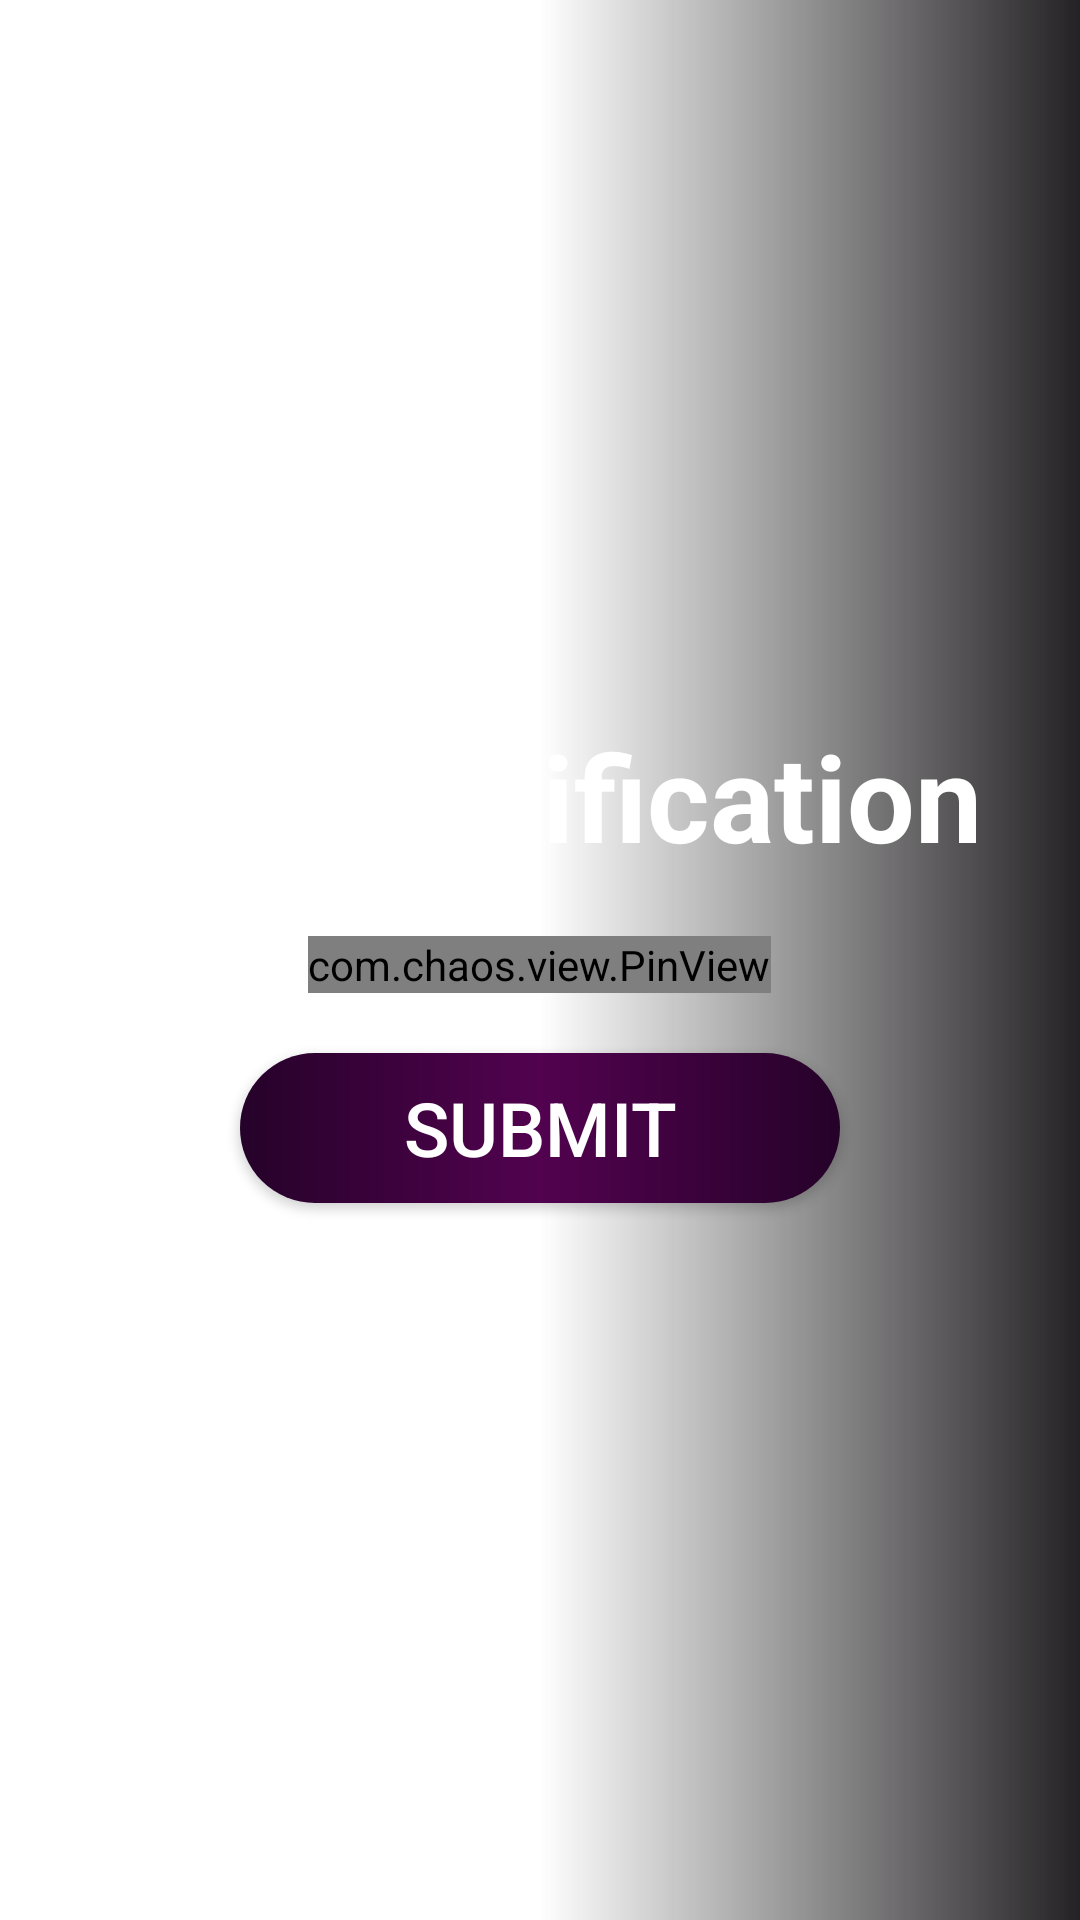

Reconstruct the res/layout file that produces this screen, plus the resources it refers to.
<!-- AndroidManifest.xml: application theme Theme.Salus -->
<!-- res/layout/activity_otpverification.xml -->
<?xml version="1.0" encoding="utf-8"?>
<LinearLayout xmlns:android="http://schemas.android.com/apk/res/android"
    xmlns:app="http://schemas.android.com/apk/res-auto"
    xmlns:tools="http://schemas.android.com/tools"
    android:layout_width="match_parent"
    android:layout_height="match_parent"
    tools:ignore="Hardcoded"
    android:gravity="center"
    android:orientation="vertical"
    android:background="@drawable/gradient_drawable_bg"
    tools:context=".OTPVerification">
    <TextView
        android:layout_width="wrap_content"
        android:layout_height="wrap_content"
        android:text="OTP Verification"
        android:textColor="@color/white"
        android:textStyle="bold"
        android:textSize="40dp"
       />
    <com.chaos.view.PinView
        android:id="@+id/pin_view"
        style="@style/PinWidget.PinView"
        android:layout_width="wrap_content"
        android:layout_height="wrap_content"
        android:cursorVisible="true"
        android:inputType="number"
        android:itemBackground="@drawable/rounded_rectangle_otp"
        app:cursorColor="@color/white"
        app:hideLineWhenFilled="true"
        android:layout_centerInParent="true"
        android:layout_marginTop="20dp"
        app:itemCount="6"
        app:itemHeight="50dp"
        app:itemRadius="5dp"
        app:itemWidth="50dp"
        app:lineColor="@color/colorAccent"
        app:lineWidth="1dp" />
    <androidx.appcompat.widget.AppCompatButton
        android:id="@+id/btn_submitotp"
        android:layout_width="200dp"
        android:layout_height="50dp"
        android:text="SUBMIT"
        android:layout_gravity="center"
        android:textColor="@color/white"
        android:textSize="25dp"
        android:layout_marginTop="20dp"
        android:layout_centerInParent="true"
        android:background="@drawable/gradient_button"/>




</LinearLayout>
<!-- resources referenced by this layout -->
<resources>
  <color name="colorAccent">#C4BAC5</color>
  <color name="white">#FFFFFFFF</color>
  <!-- drawable gradient_button (drawable) -->
  <shape xmlns:android="http://schemas.android.com/apk/res/android"
      android:shape="rectangle">
  
      <solid android:color="#fff"/> 
      <corners android:radius="50dp"/> 
  
      
      <gradient
          android:startColor = "#250229"
          android:centerColor = "#52024f"
          android:endColor = "#250229"
          android:angle="180"
          android:type = "linear" />
  </shape>
  <!-- drawable gradient_drawable_bg (drawable) -->
  <?xml version = "1.0" encoding = "utf-8" ?>
  <shape
      android:shape = "rectangle"
      xmlns:android = "http://schemas.android.com/apk/res/android" >
  
  
      <gradient
          android:startColor = "#0000"
          android:centerColor = "#0000"
          android:endColor = "#242224"
          android:angle="360"
          android:type = "linear" />
  </shape>
  <!-- drawable rounded_rectangle_otp (drawable) -->
  <shape xmlns:android="http://schemas.android.com/apk/res/android"
      android:shape="rectangle">
  
      <solid android:color="#fff"/> 
      <corners android:radius="10dp"/> 
  
      
      <gradient
          android:startColor = "#250229"
          android:centerColor = "#52024f"
          android:endColor = "#52024f"
          android:angle="180"
          android:type = "linear" />
  </shape>
  <style name="Theme.Salus" parent="Theme.MaterialComponents.DayNight.NoActionBar">
          
          <item name="colorPrimary">@color/purple_500</item>
          <item name="colorPrimaryVariant">@color/my_status_bar_color</item>
          <item name="colorOnPrimary">@color/white</item>
          
          <item name="colorSecondary">@color/white</item>
          <item name="colorSecondaryVariant">@color/white</item>
          <item name="colorOnSecondary">@color/black</item>
          
          <item name="android:statusBarColor">?attr/colorPrimaryVariant</item>
          
      </style>
  <color name="purple_500">#FF6200EE</color>
  <color name="my_status_bar_color">#2e022c</color>
  <color name="black">#FF000000</color>
</resources>
